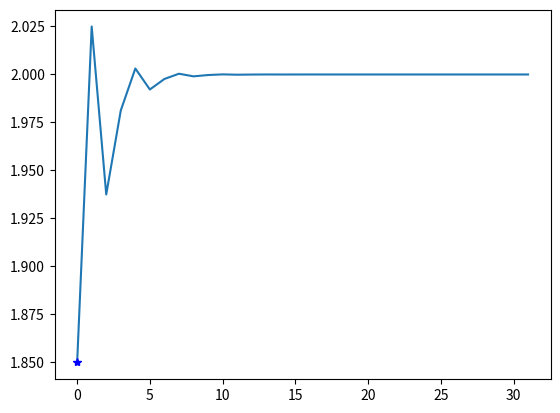

Reproduce this figure in Python.
# -*- coding: utf-8 -*-
"""
Created on Thu Nov 14 15:56:36 2024

@author: Student
"""
import numpy as np
from matplotlib import pyplot as plt


# step 1: start

# step 2: Define function
def f(x):
    return x*x - 5.0*x + 6.0

# step 3: choose initial guess x0 and x1
x0 = 1.5
x1 = 2.2 #print(f(x0)*f(x1))

# step 4: error tolerance
e = 1e-10

root = [];
i = 0;
while (True):
    # step 5
    x2 = (x0 + x1) /2.0
    # step 6
    if f(x0)*f(x2) < 0:
        x0 = x0
        x1 = x2  
    elif f(x0)*f(x2) > 0:
        x0 = x2
        x1 = x1

    root.append(x2)    
    print("i = ", i, "; x2 = ", x2)
    i = i+1
    
    if (f(x0)*f(x2)==0 or abs(f(x2))<e):
        print("go to step 8")
        break

# step 8
print("Display x2 = ", x2, " ", f(x2))

plt.plot(root,"-")
plt.plot(0,root[0],"*b")
    